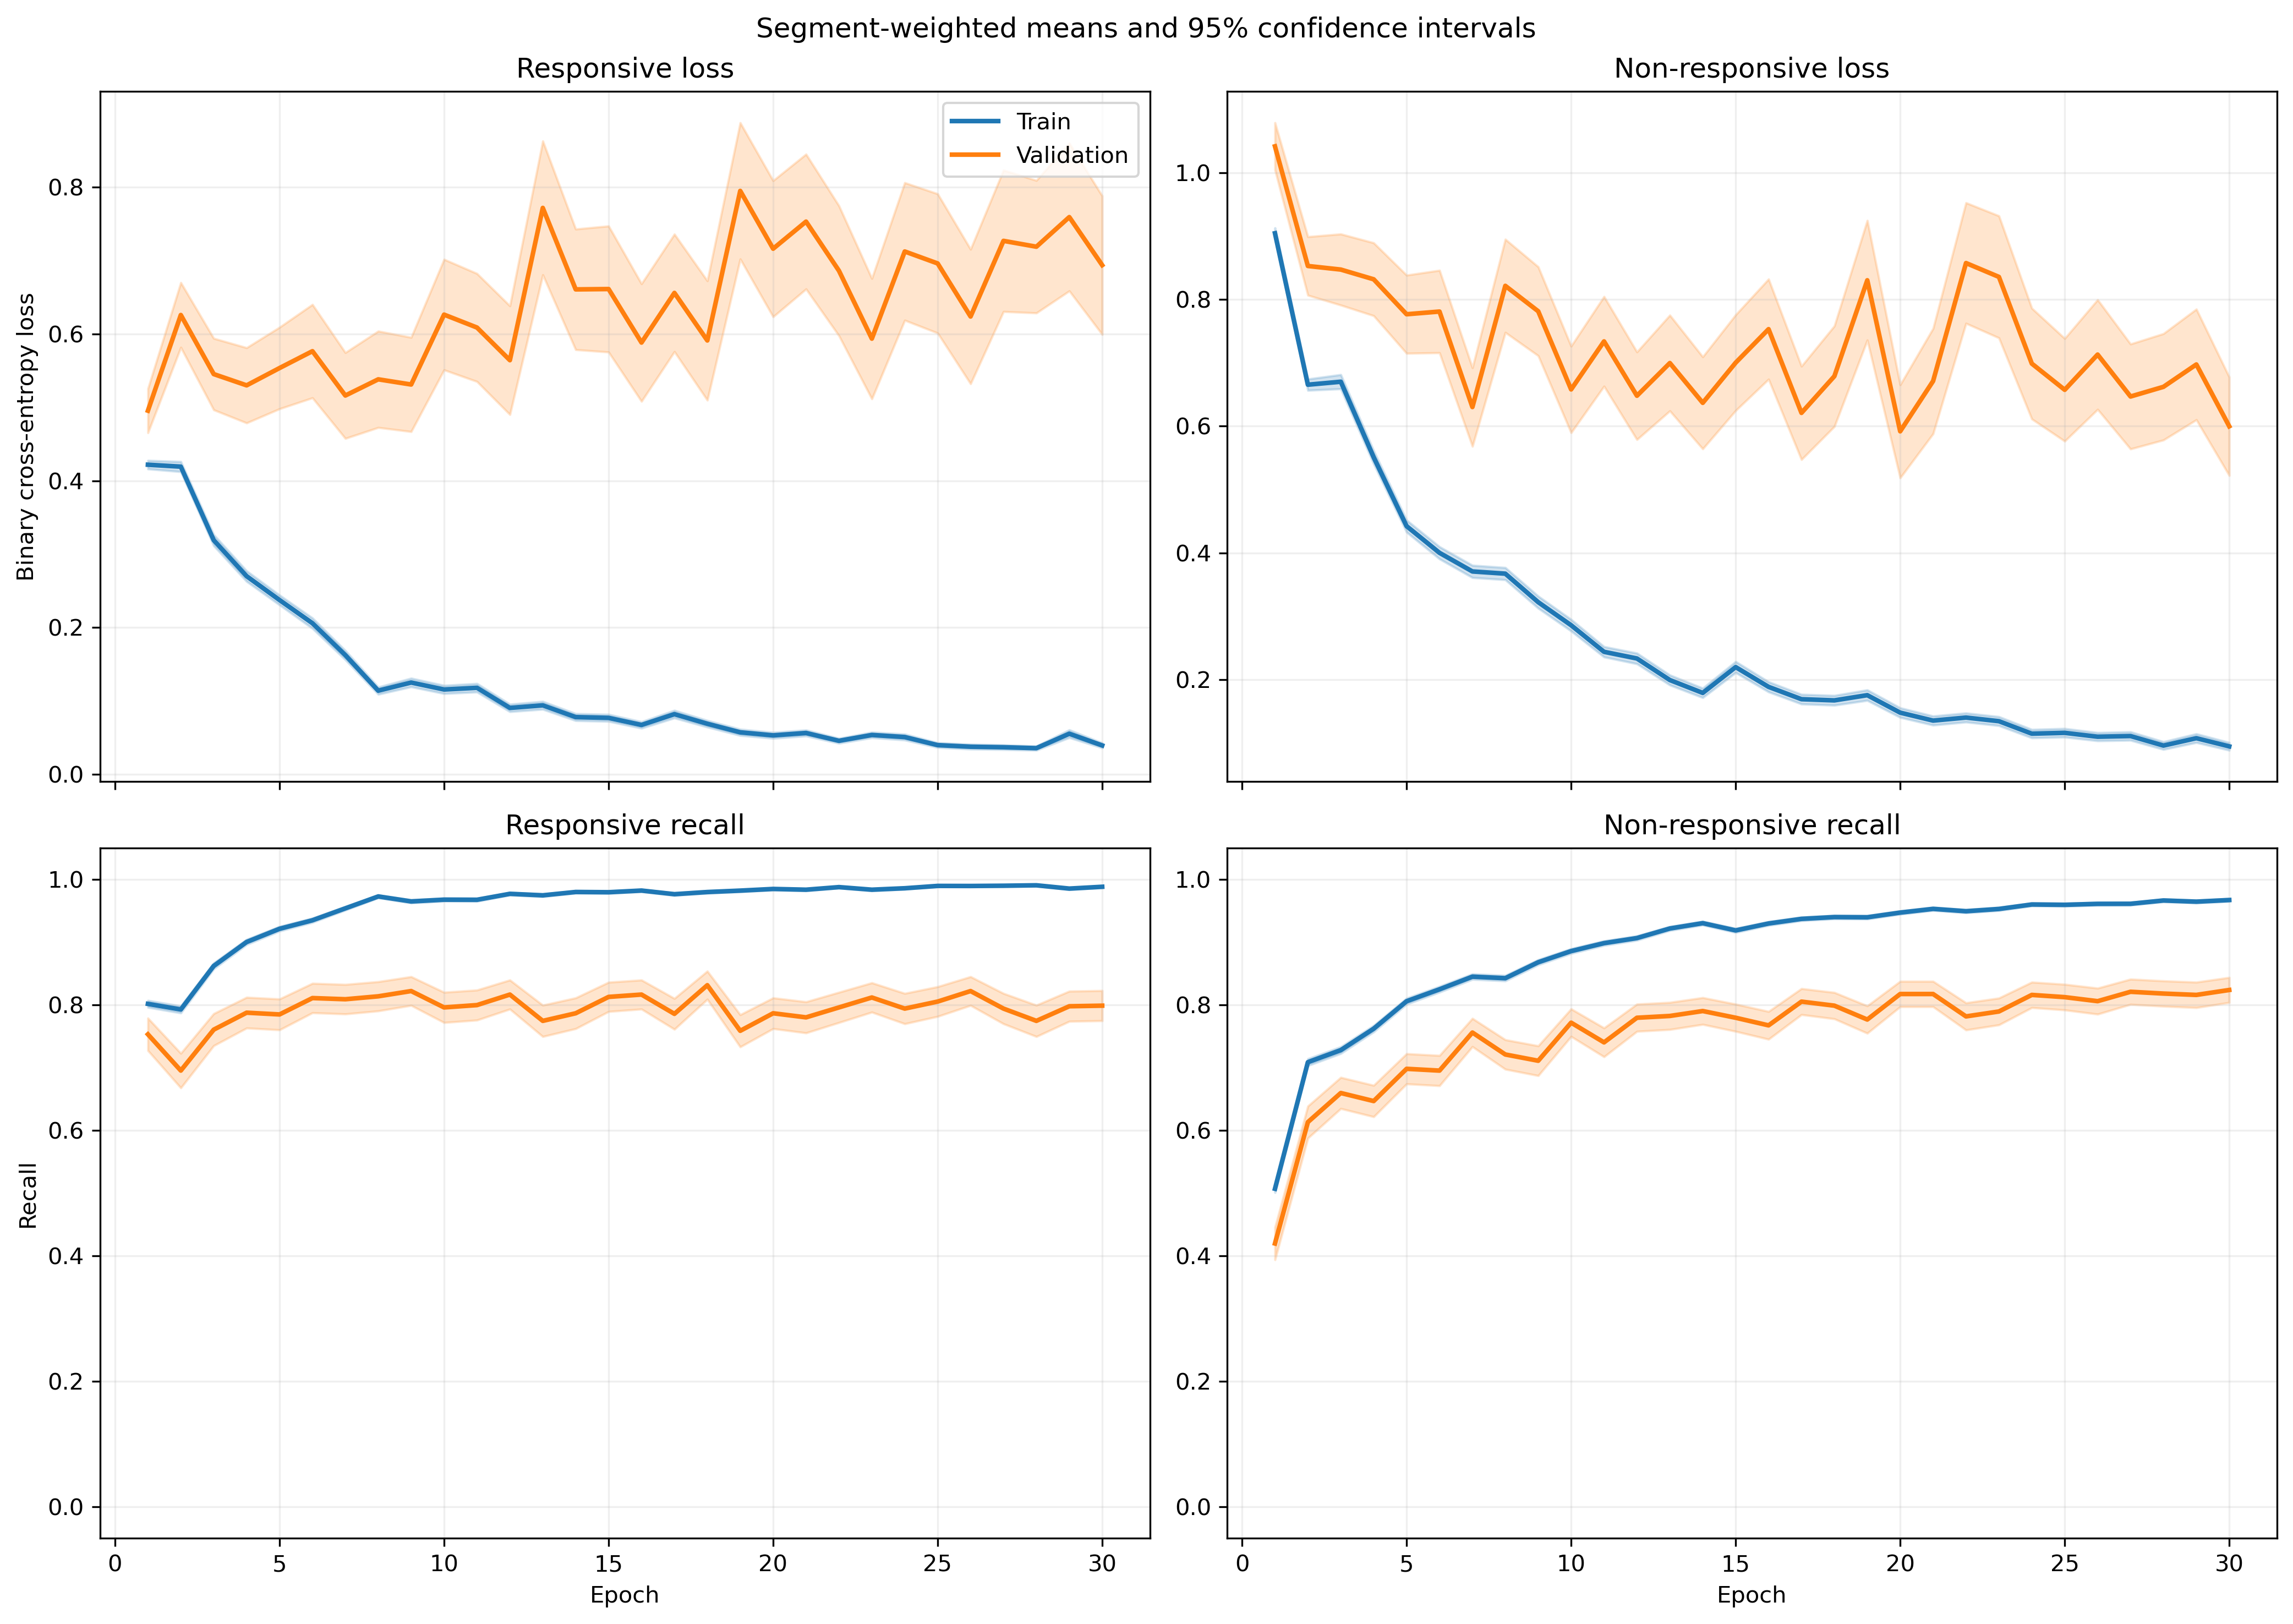

The file beside this chart, header and first rows:
fold, epoch, split, r_loss, r_loss_count, r_loss_sum, r_loss_sum_sq, r_recall, r_recall_count, r_recall_sum, r_recall_sum_sq, nr_loss, nr_loss_count, nr_loss_sum, nr_loss_sum_sq, nr_recall, nr_recall_count, nr_recall_sum, nr_recall_sum_sq
1, 1, train, 0.4288, 1063, 455.8, 418.8, 0.8203, 1063, 872.0, 872.0, 0.8836, 1401, 1238, 1788, 0.5082, 1401, 712.0, 712.0
1, 1, validation, 0.1178, 10, 1.178, 0.1703, 1.0, 10, 10.0, 10.0, , 0, 0.0, 0.0, , 0, 0.0, 0.0
1, 2, train, 0.4918, 1063, 522.8, 507.2, 0.7262, 1063, 772.0, 772.0, 0.5744, 1401, 804.7, 966.9, 0.7609, 1401, 1066, 1066
1, 2, validation, 0.1592, 10, 1.592, 0.4007, 1.0, 10, 10.0, 10.0, , 0, 0.0, 0.0, , 0, 0.0, 0.0
1, 3, train, 0.2234, 1063, 237.5, 185.8, 0.9191, 1063, 977.0, 977.0, 0.758, 1401, 1062, 1830, 0.6552, 1401, 918.0, 918.0
1, 3, validation, 0.07408, 10, 0.7408, 0.08003, 1.0, 10, 10.0, 10.0, , 0, 0.0, 0.0, , 0, 0.0, 0.0
1, 4, train, 0.217, 1063, 230.7, 247.3, 0.9238, 1063, 982.0, 982.0, 0.6577, 1401, 921.5, 1837, 0.7181, 1401, 1006, 1006
1, 4, validation, 0.04559, 10, 0.4559, 0.03754, 1.0, 10, 10.0, 10.0, , 0, 0.0, 0.0, , 0, 0.0, 0.0
1, 5, train, 0.3434, 1063, 365, 458.3, 0.8758, 1063, 931.0, 931.0, 0.3501, 1401, 490.5, 724.8, 0.8344, 1401, 1169, 1169
1, 5, validation, 0.2205, 10, 2.205, 1.381, 0.9, 10, 9.0, 9.0, , 0, 0.0, 0.0, , 0, 0.0, 0.0
1, 6, train, 0.1821, 1063, 193.6, 277.4, 0.9351, 1063, 994.0, 994.0, 0.3781, 1401, 529.7, 1112, 0.8451, 1401, 1184, 1184
1, 6, validation, 0.0232, 10, 0.232, 0.00935, 1.0, 10, 10.0, 10.0, , 0, 0.0, 0.0, , 0, 0.0, 0.0
1, 7, train, 0.1615, 1063, 171.7, 267.9, 0.952, 1063, 1012, 1012, 0.3499, 1401, 490.2, 1048, 0.8508, 1401, 1192, 1192
1, 7, validation, 0.01968, 10, 0.1968, 0.00785, 1.0, 10, 10.0, 10.0, , 0, 0.0, 0.0, , 0, 0.0, 0.0
1, 8, train, 0.1427, 1063, 151.7, 173.5, 0.9652, 1063, 1026, 1026, 0.3634, 1401, 509.2, 906.1, 0.8358, 1401, 1171, 1171
1, 8, validation, 0.02392, 10, 0.2392, 0.01015, 1.0, 10, 10.0, 10.0, , 0, 0.0, 0.0, , 0, 0.0, 0.0
1, 9, train, 0.2102, 1063, 223.4, 501.7, 0.937, 1063, 996.0, 996.0, 0.2005, 1401, 280.9, 536.1, 0.9108, 1401, 1276, 1276
1, 9, validation, 0.01736, 10, 0.1736, 0.005639, 1.0, 10, 10.0, 10.0, , 0, 0.0, 0.0, , 0, 0.0, 0.0
1, 10, train, 0.1116, 1063, 118.6, 204.4, 0.9699, 1063, 1031, 1031, 0.2478, 1401, 347.2, 825.1, 0.9101, 1401, 1275, 1275
1, 10, validation, 0.01741, 10, 0.1741, 0.01331, 1.0, 10, 10.0, 10.0, , 0, 0.0, 0.0, , 0, 0.0, 0.0
1, 11, train, 0.117, 1063, 124.4, 255.3, 0.9671, 1063, 1028, 1028, 0.1929, 1401, 270.3, 586.7, 0.9158, 1401, 1283, 1283
1, 11, validation, 0.01194, 10, 0.1194, 0.003916, 1.0, 10, 10.0, 10.0, , 0, 0.0, 0.0, , 0, 0.0, 0.0
1, 12, train, 0.0783, 1063, 83.23, 177.6, 0.984, 1063, 1046, 1046, 0.2655, 1401, 372, 930.7, 0.8965, 1401, 1256, 1256
1, 12, validation, 0.008526, 10, 0.08526, 0.00179, 1.0, 10, 10.0, 10.0, , 0, 0.0, 0.0, , 0, 0.0, 0.0
1, 13, train, 0.1001, 1063, 106.4, 140.1, 0.9774, 1063, 1039, 1039, 0.1604, 1401, 224.7, 416.7, 0.9315, 1401, 1305, 1305
1, 13, validation, 0.03262, 10, 0.3262, 0.04068, 1.0, 10, 10.0, 10.0, , 0, 0.0, 0.0, , 0, 0.0, 0.0
1, 14, train, 0.119, 1063, 126.5, 211.9, 0.9567, 1063, 1017, 1017, 0.1705, 1401, 238.9, 549.4, 0.9358, 1401, 1311, 1311
1, 14, validation, 0.01321, 10, 0.1321, 0.009767, 1.0, 10, 10.0, 10.0, , 0, 0.0, 0.0, , 0, 0.0, 0.0
1, 15, train, 0.1362, 1063, 144.8, 233.4, 0.9567, 1063, 1017, 1017, 0.2064, 1401, 289.1, 659, 0.9186, 1401, 1287, 1287
1, 15, validation, 0.03785, 10, 0.3785, 0.05609, 1.0, 10, 10.0, 10.0, , 0, 0.0, 0.0, , 0, 0.0, 0.0
1, 16, train, 0.1181, 1063, 125.5, 306.6, 0.9643, 1063, 1025, 1025, 0.1874, 1401, 262.6, 799.1, 0.94, 1401, 1317, 1317
1, 16, validation, 0.01112, 10, 0.1112, 0.006016, 1.0, 10, 10.0, 10.0, , 0, 0.0, 0.0, , 0, 0.0, 0.0
1, 17, train, 0.03987, 1063, 42.38, 56.87, 0.9915, 1063, 1054, 1054, 0.2517, 1401, 352.7, 925.1, 0.8994, 1401, 1260, 1260
1, 17, validation, 0.003615, 10, 0.03615, 0.0001863, 1.0, 10, 10.0, 10.0, , 0, 0.0, 0.0, , 0, 0.0, 0.0
1, 18, train, 0.03567, 1063, 37.91, 62.46, 0.9925, 1063, 1055, 1055, 0.2095, 1401, 293.6, 932.6, 0.9336, 1401, 1308, 1308
1, 18, validation, 0.003785, 10, 0.03785, 0.0004213, 1.0, 10, 10.0, 10.0, , 0, 0.0, 0.0, , 0, 0.0, 0.0
1, 19, train, 0.09953, 1063, 105.8, 316.3, 0.969, 1063, 1030, 1030, 0.2073, 1401, 290.4, 1026, 0.9386, 1401, 1315, 1315
1, 19, validation, 0.001697, 10, 0.01697, 5.954522134743456e-05, 1.0, 10, 10.0, 10.0, , 0, 0.0, 0.0, , 0, 0.0, 0.0
1, 20, train, 0.063, 1063, 66.97, 81.66, 0.9821, 1063, 1044, 1044, 0.1175, 1401, 164.6, 435.2, 0.9572, 1401, 1341, 1341
1, 20, validation, 0.003037, 10, 0.03037, 0.0001934, 1.0, 10, 10.0, 10.0, , 0, 0.0, 0.0, , 0, 0.0, 0.0
1, 21, train, 0.06403, 1063, 68.07, 104.2, 0.9802, 1063, 1042, 1042, 0.1028, 1401, 144, 430.5, 0.965, 1401, 1352, 1352
1, 21, validation, 0.003041, 10, 0.03041, 0.0001729, 1.0, 10, 10.0, 10.0, , 0, 0.0, 0.0, , 0, 0.0, 0.0
1, 22, train, 0.05619, 1063, 59.73, 54.4, 0.9831, 1063, 1045, 1045, 0.113, 1401, 158.2, 371.2, 0.9572, 1401, 1341, 1341
1, 22, validation, 0.00342, 10, 0.0342, 0.0002267, 1.0, 10, 10.0, 10.0, , 0, 0.0, 0.0, , 0, 0.0, 0.0
1, 23, train, 0.03014, 1063, 32.04, 24.06, 0.9934, 1063, 1056, 1056, 0.1321, 1401, 185.1, 497, 0.9522, 1401, 1334, 1334
1, 23, validation, 0.001694, 10, 0.01694, 4.521201026363997e-05, 1.0, 10, 10.0, 10.0, , 0, 0.0, 0.0, , 0, 0.0, 0.0
1, 24, train, 0.02942, 1063, 31.28, 31.52, 0.9915, 1063, 1054, 1054, 0.1177, 1401, 164.9, 471.4, 0.9629, 1401, 1349, 1349
1, 24, validation, 0.001085, 10, 0.01085, 2.4172104076569667e-05, 1.0, 10, 10.0, 10.0, , 0, 0.0, 0.0, , 0, 0.0, 0.0
1, 25, train, 0.04134, 1063, 43.95, 66.61, 0.9878, 1063, 1050, 1050, 0.1119, 1401, 156.8, 520.1, 0.9629, 1401, 1349, 1349
1, 25, validation, 0.0009362, 10, 0.009362, 1.209154652315192e-05, 1.0, 10, 10.0, 10.0, , 0, 0.0, 0.0, , 0, 0.0, 0.0
1, 26, train, 0.03923, 1063, 41.7, 20.93, 0.9868, 1063, 1049, 1049, 0.07447, 1401, 104.3, 231.9, 0.9686, 1401, 1357, 1357
1, 26, validation, 0.002306, 10, 0.02306, 0.0001203, 1.0, 10, 10.0, 10.0, , 0, 0.0, 0.0, , 0, 0.0, 0.0
1, 27, train, 0.0146, 1063, 15.52, 5.008, 0.9981, 1063, 1061, 1061, 0.1995, 1401, 279.4, 892.6, 0.9279, 1401, 1300, 1300
1, 27, validation, 0.0005463, 10, 0.005463, 3.7344032080000034e-06, 1.0, 10, 10.0, 10.0, , 0, 0.0, 0.0, , 0, 0.0, 0.0
1, 28, train, 0.03455, 1063, 36.73, 47.37, 0.9934, 1063, 1056, 1056, 0.08903, 1401, 124.7, 382.6, 0.9686, 1401, 1357, 1357
1, 28, validation, 0.00554, 10, 0.0554, 0.001492, 1.0, 10, 10.0, 10.0, , 0, 0.0, 0.0, , 0, 0.0, 0.0
1, 29, train, 0.01139, 1063, 12.11, 4.464, 0.9991, 1063, 1062, 1062, 0.1364, 1401, 191, 593.4, 0.9536, 1401, 1336, 1336
1, 29, validation, 0.000934, 10, 0.00934, 2.0928754565829877e-05, 1.0, 10, 10.0, 10.0, , 0, 0.0, 0.0, , 0, 0.0, 0.0
1, 30, train, 0.02007, 1063, 21.34, 17.7, 0.9953, 1063, 1058, 1058, 0.07777, 1401, 109, 317.9, 0.9736, 1401, 1364, 1364
1, 30, validation, 0.0008621, 10, 0.008621, 1.3180021142034093e-05, 1.0, 10, 10.0, 10.0, , 0, 0.0, 0.0, , 0, 0.0, 0.0
... 1,140 more rows
